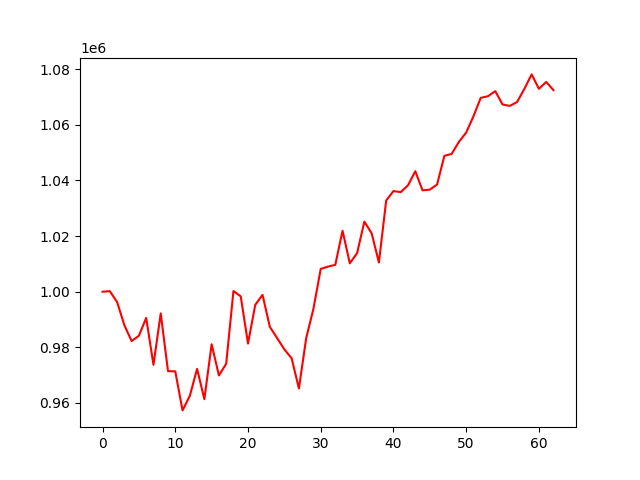

Source data for this figure (header and first rows):
, 0
0, 1000000
1, 1000197
2, 996296
3, 987968
4, 982253
5, 984182
6, 990586
7, 973721
8, 992201
9, 971464
10, 971349
11, 957326
12, 962561
13, 972260
14, 961365
15, 981122
16, 969883
17, 974105
18, 1000259
19, 998333
20, 981372
21, 995303
22, 998868
23, 987374
24, 983332
25, 979267
26, 976053
27, 965212
28, 983282
29, 993892
30, 1008191
31, 1009042
32, 1009653
33, 1021921
34, 1010211
35, 1013878
36, 1025199
37, 1021026
38, 1010496
39, 1032788
40, 1036200
41, 1035822
42, 1038266
43, 1043325
44, 1036459
45, 1036718
46, 1038549
47, 1048864
48, 1049555
49, 1053890
50, 1057235
51, 1063092
52, 1069713
53, 1070306
54, 1072125
55, 1067325
56, 1066820
57, 1068227
58, 1072938
59, 1078148
... 3 more rows
